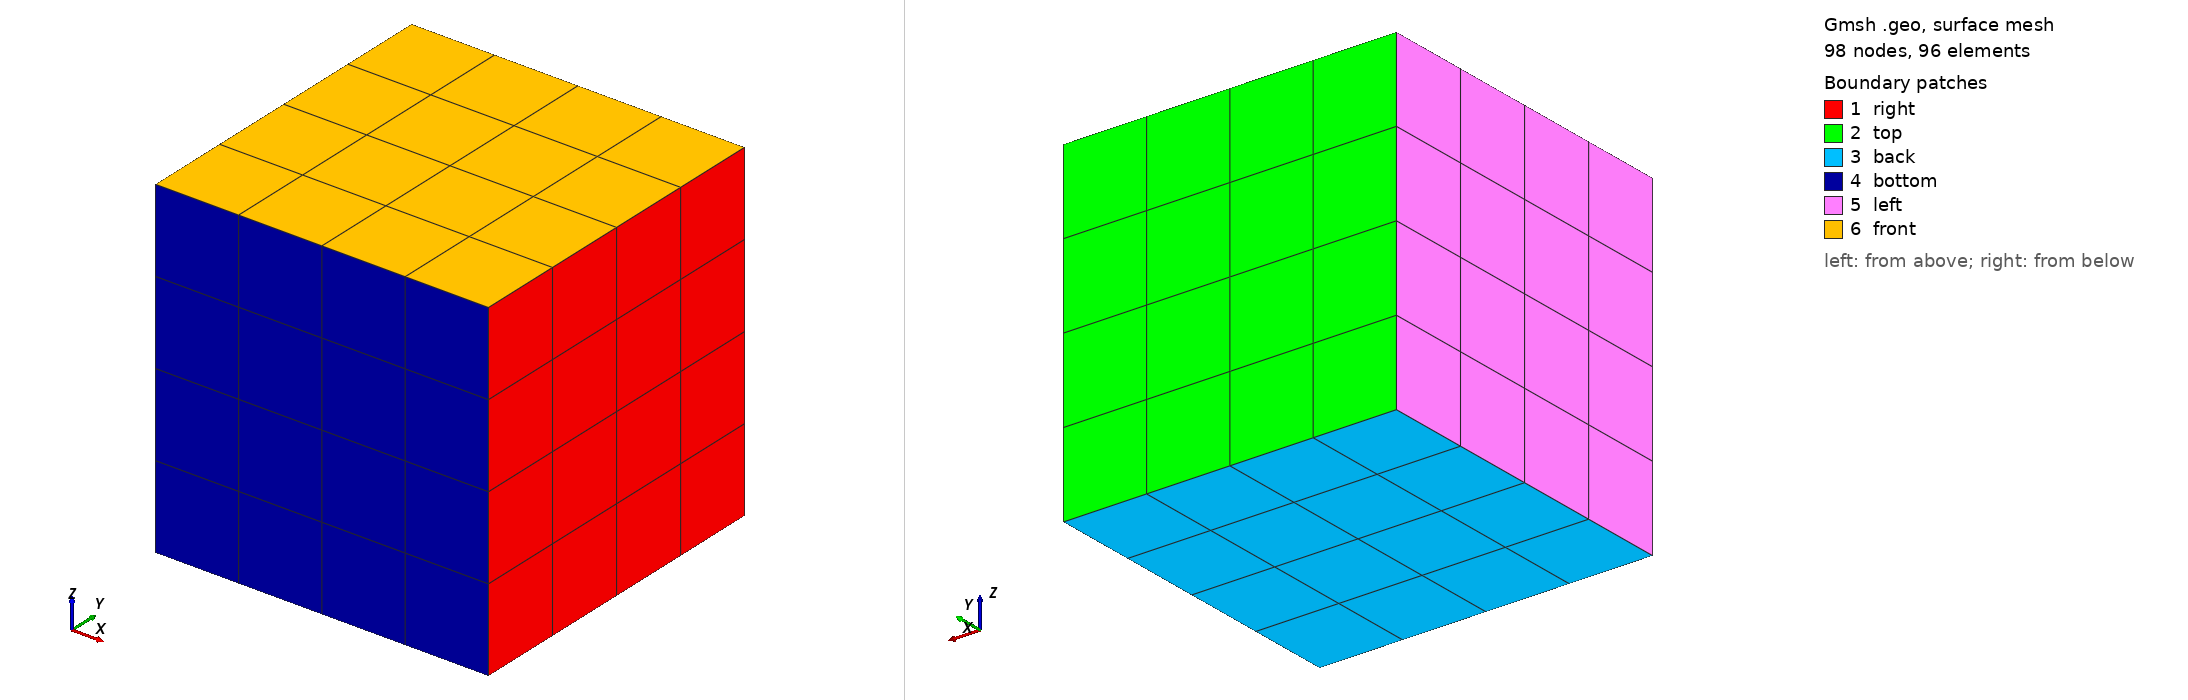

Gmsh geometry script, surface-meshed: 98 nodes, 96 surface elements. Boundary patches (legend numbers): 1 right, 2 top, 3 back, 4 bottom, 5 left, 6 front. Left view from above one corner, right view from below the opposite corner. Legend entries are the model's physical surfaces. The drawing asked Gmsh for element sizes between 1% and 20% of the model's largest extent; the script's own settings can give other sizes.

=== adgfs_3d_cavity.geo (drawn) ===
nVertex = 5;

Point(1) = {0, 0, 0};
Point(2) = {1, 0, 0};
Point(3) = {1, 1, 0};
Point(4) = {0, 1, 0};
Point(5) = {0, 0, 1};
Point(6) = {1, 0, 1};
Point(7) = {1, 1, 1};
Point(8) = {0, 1, 1};
Line(1) = {8, 7};
Line(2) = {7, 6};
Line(3) = {6, 5};
Line(4) = {5, 8};
Line(5) = {3, 2};
Line(6) = {2, 1};
Line(7) = {1, 4};
Line(8) = {4, 3};
Line(9) = {3, 7};
Line(10) = {2, 6};
Line(11) = {8, 4};
Line(12) = {5, 1};
Line Loop(13) = {9, 2, -10, -5};
Plane Surface(14) = {13};
Line Loop(15) = {1, -9, -8, -11};
Plane Surface(16) = {15};
Line Loop(17) = {8, 5, 6, 7};
Plane Surface(18) = {17};
Line Loop(19) = {3, 12, -6, 10};
Plane Surface(20) = {19};
Line Loop(21) = {12, 7, -11, -4};
Plane Surface(22) = {21};
Line Loop(23) = {2, 3, 4, 1};
Plane Surface(24) = {-23};
Surface Loop(25) = {24, 14, 16, 18, 20, 22};
Volume(26) = {25};

Transfinite Line {1,2,3,4,5,6,7,8,9,10,11,12} = nVertex;
Transfinite Surface {14,16,18,20,22,24};
Transfinite Volume {26};

Recombine Surface {14,16,18,20,22,24};

Physical Surface("left") = {22};   // left
Physical Surface("bottom") = {20}; // bottom
Physical Surface("right") = {14};  // right
Physical Surface("top") = {16};    // top
Physical Surface("back") = {18};   // back
Physical Surface("front") = {24};  // front

Physical Volume("fluid") = {26};
